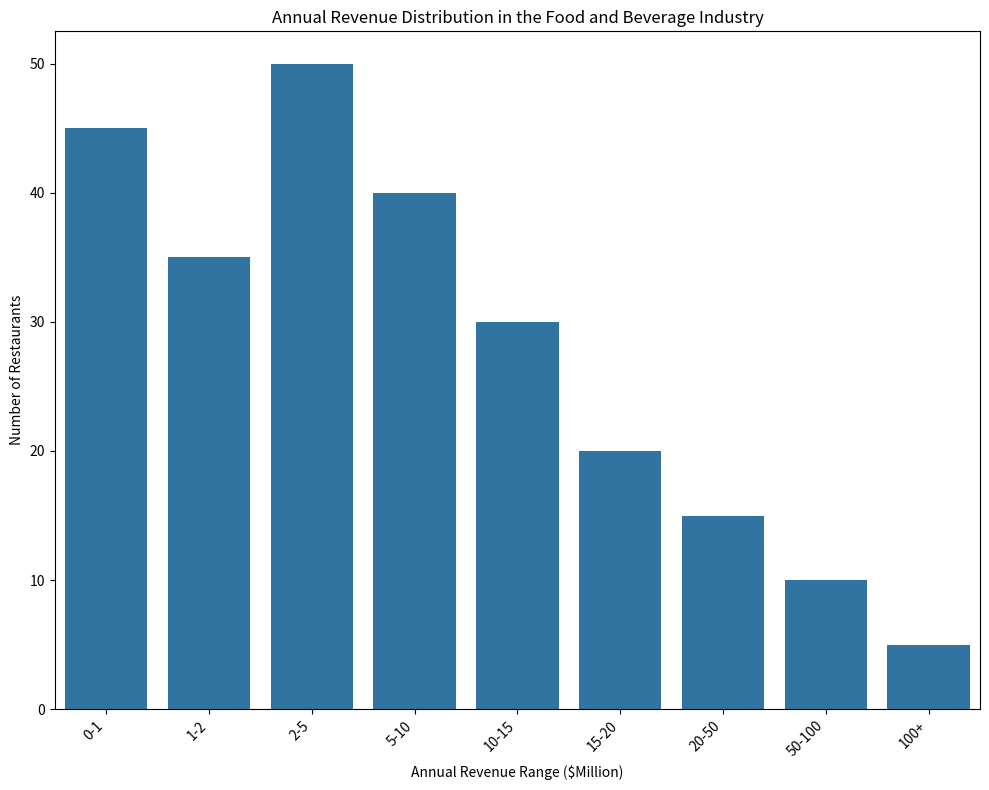

The script that saved this image: (Note: this script raises an exception after producing the figure.)
import matplotlib.pyplot as plt
import seaborn as sns
import os

# Transform the given data into three variables: data_labels, data, line_labels
data_labels = ["Annual Revenue Range ($Million)", "Number of Restaurants"]
data = [
    [0, 1, 2, 5, 10, 15, 20, 50, 100],
    [45, 35, 50, 40, 30, 20, 15, 10, 5]
]
line_labels = ["0-1", "1-2", "2-5", "5-10", "10-15", "15-20", "20-50", "50-100", "100+"]

# Create a figure
plt.figure(figsize=(10, 8))
ax = plt.subplot()

# Create a vertical histogram
sns.barplot(x=line_labels, y=data[1])

# Set title and labels
ax.set_title("Annual Revenue Distribution in the Food and Beverage Industry")
ax.set_xlabel(data_labels[0])
ax.set_ylabel(data_labels[1])
# If the text length of the label is too long, rotate labels
ax.set_xticklabels(ax.get_xticklabels(), rotation=45, ha="right")

# Improve layout
plt.tight_layout()

# Create directories if they don't exist
save_path = '/cpfs01/user/liuqi/workspace/plotchart/data-300/histogram/png/9.png'
os.makedirs(os.path.dirname(save_path), exist_ok=True)

# Save the figure
plt.savefig(save_path)

# Clear the current figure's state
plt.clf()
